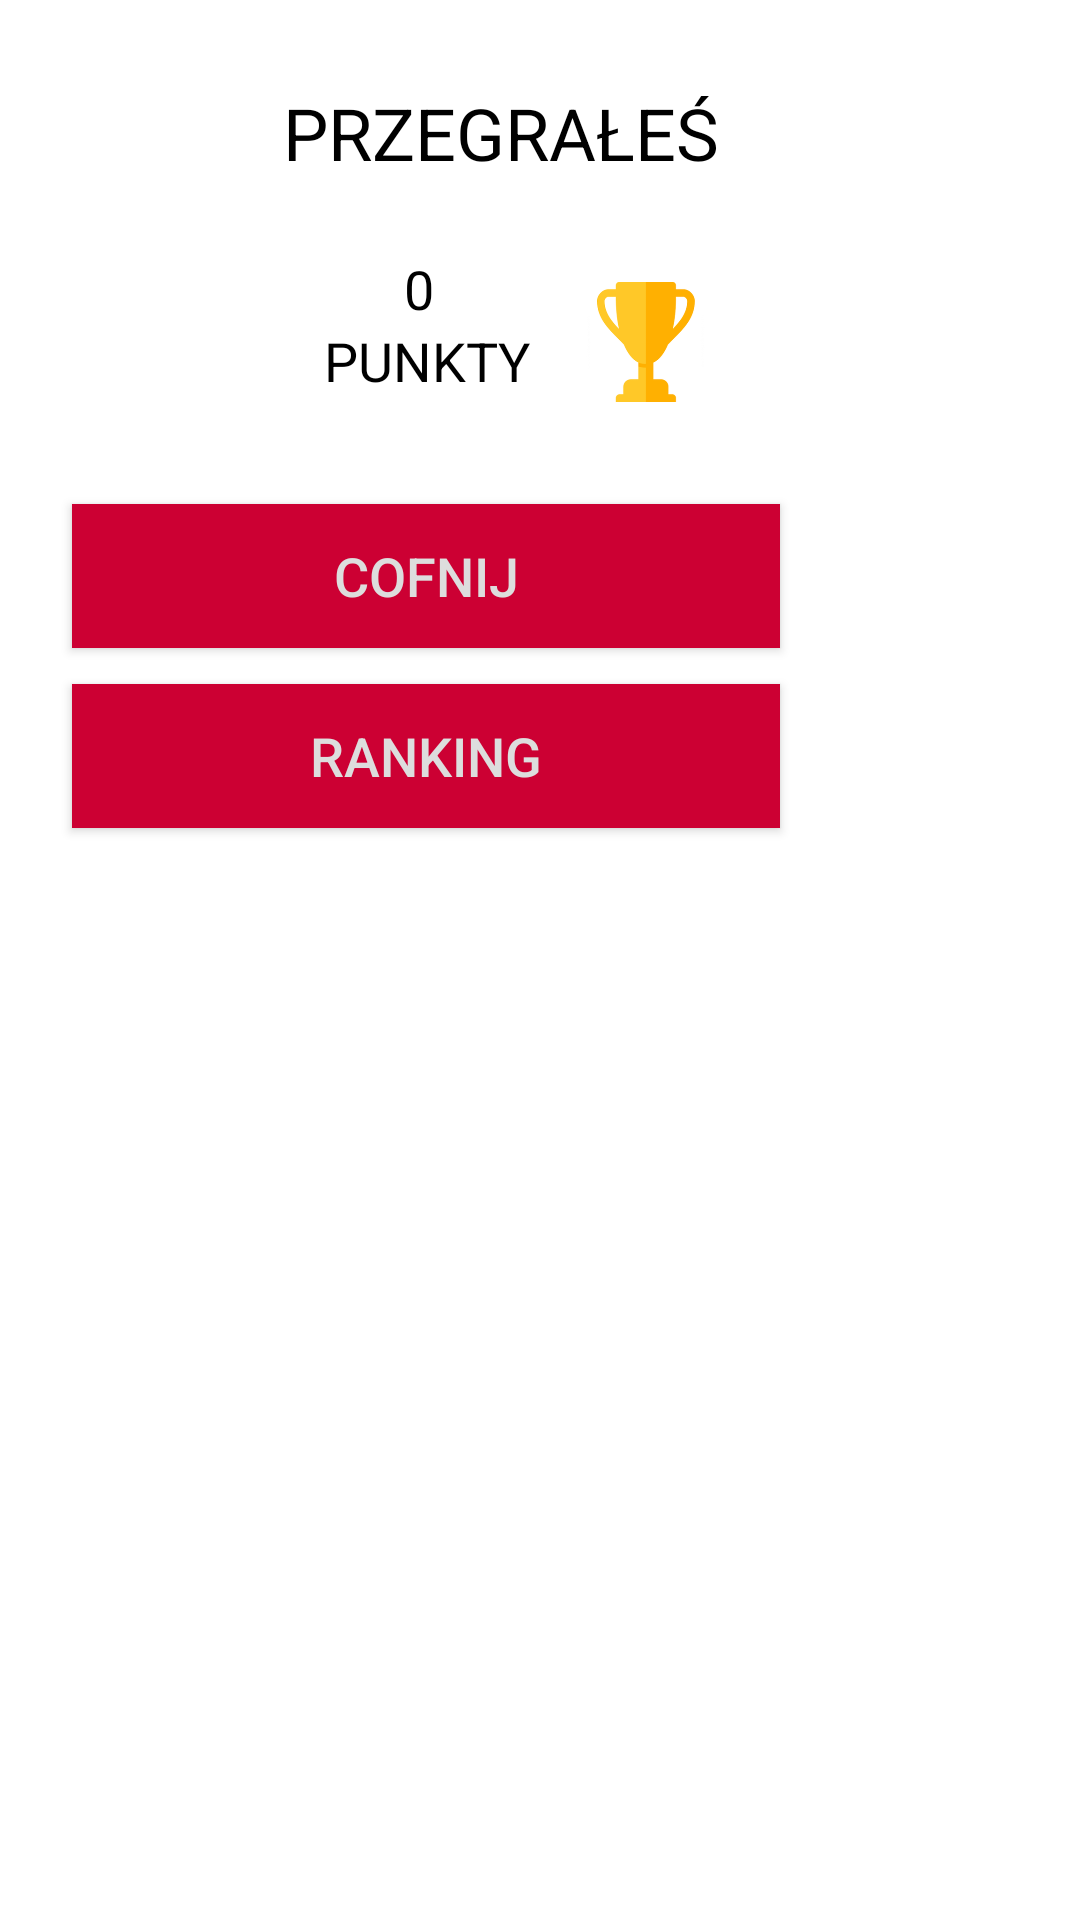

Write the Android layout XML for this screen, with the resource values it uses.
<!-- AndroidManifest.xml: application theme AppTheme -->
<!-- res/layout/popupwindow.xml -->
<?xml version="1.0" encoding="utf-8"?>
<android.support.constraint.ConstraintLayout
    xmlns:android="http://schemas.android.com/apk/res/android"
    xmlns:app="http://schemas.android.com/apk/res-auto"
    xmlns:tools="http://schemas.android.com/tools"
    android:layout_width="match_parent"
    android:layout_height="match_parent"
    android:background="#FFFFFF">


    <Button
        android:id="@+id/ranking"
        android:layout_width="236dp"
        android:layout_height="wrap_content"
        android:layout_marginStart="24dp"
        android:layout_marginTop="12dp"
        android:background="@color/background_button"
        android:text="@string/ranking"
        android:textColor="@color/text_color"
        android:textSize="18dp"
        android:textStyle="normal"
        app:layout_constraintStart_toStartOf="parent"
        app:layout_constraintTop_toBottomOf="@+id/back" />

    <Button
        android:id="@+id/back"
        android:layout_width="236dp"
        android:layout_height="wrap_content"
        android:layout_marginStart="24dp"
        android:layout_marginTop="168dp"
        android:background="@color/background_button"
        android:text="@string/back"
        android:textColor="@color/text_color"
        android:textSize="18dp"
        android:textStyle="normal"
        app:layout_constraintStart_toStartOf="parent"
        app:layout_constraintTop_toTopOf="parent" />

    <ImageView
        android:id="@+id/imageView2"
        android:layout_width="40dp"
        android:layout_height="60dp"
        android:layout_marginStart="16dp"
        android:layout_marginTop="84dp"
        android:layout_marginEnd="8dp"
        android:src="@drawable/trophy"
        app:layout_constraintEnd_toEndOf="parent"
        app:layout_constraintHorizontal_bias="0.606"
        app:layout_constraintStart_toStartOf="parent"
        app:layout_constraintTop_toTopOf="parent" />

    <TextView
        android:id="@+id/textView2"
        android:layout_width="wrap_content"
        android:layout_height="wrap_content"
        android:layout_marginStart="8dp"
        android:layout_marginTop="108dp"
        android:layout_marginEnd="156dp"
        android:text="@string/points"
        android:textColor="@color/text"
        android:textSize="18dp"
        android:textStyle="normal"
        app:layout_constraintEnd_toEndOf="parent"
        app:layout_constraintHorizontal_bias="0.788"
        app:layout_constraintStart_toStartOf="parent"
        app:layout_constraintTop_toTopOf="parent" />

    <TextView
        android:id="@+id/score"
        android:layout_width="wrap_content"
        android:layout_height="25dp"
        android:layout_marginStart="8dp"
        android:layout_marginTop="84dp"
        android:layout_marginEnd="184dp"
        android:text="0"
        android:textColor="@color/text"
        android:textSize="18dp"
        android:textStyle="normal"
        app:layout_constraintEnd_toEndOf="parent"
        app:layout_constraintHorizontal_bias="0.802"
        app:layout_constraintStart_toStartOf="parent"
        app:layout_constraintTop_toTopOf="parent" />

    <TextView
        android:id="@+id/result"
        android:layout_width="wrap_content"
        android:layout_height="wrap_content"
        android:layout_marginStart="8dp"
        android:layout_marginTop="28dp"
        android:layout_marginEnd="8dp"
        android:text="@string/gameover"
        android:textColor="@color/text"
        android:textSize="24dp"
        android:textStyle="normal"
        app:layout_constraintEnd_toEndOf="parent"
        app:layout_constraintHorizontal_bias="0.434"
        app:layout_constraintStart_toStartOf="parent"
        app:layout_constraintTop_toTopOf="parent" />


</android.support.constraint.ConstraintLayout>
<!-- resources referenced by this layout -->
<resources>
  <color name="background_button">#CC0033</color>
  <color name="text">#000000</color>
  <color name="text_color">#DDDDDD</color>
  <!-- drawable trophy: png bitmap (drawable-hdpi, 4392 bytes) -->
  <string name="back">Cofnij</string>
  <string name="gameover">PRZEGRAŁEŚ</string>
  <string name="points">PUNKTY</string>
  <string name="ranking">Ranking</string>
  <style name="AppTheme" parent="Theme.AppCompat.Light.DarkActionBar">
          
          <item name="colorPrimary">@color/colorPrimary</item>
          <item name="colorPrimaryDark">@color/colorPrimaryDark</item>
          <item name="colorAccent">@color/colorAccent</item>
      </style>
  <color name="colorPrimary">#D81B60</color>
  <color name="colorPrimaryDark">#00574B</color>
  <color name="colorAccent">#D81B60</color>
</resources>
